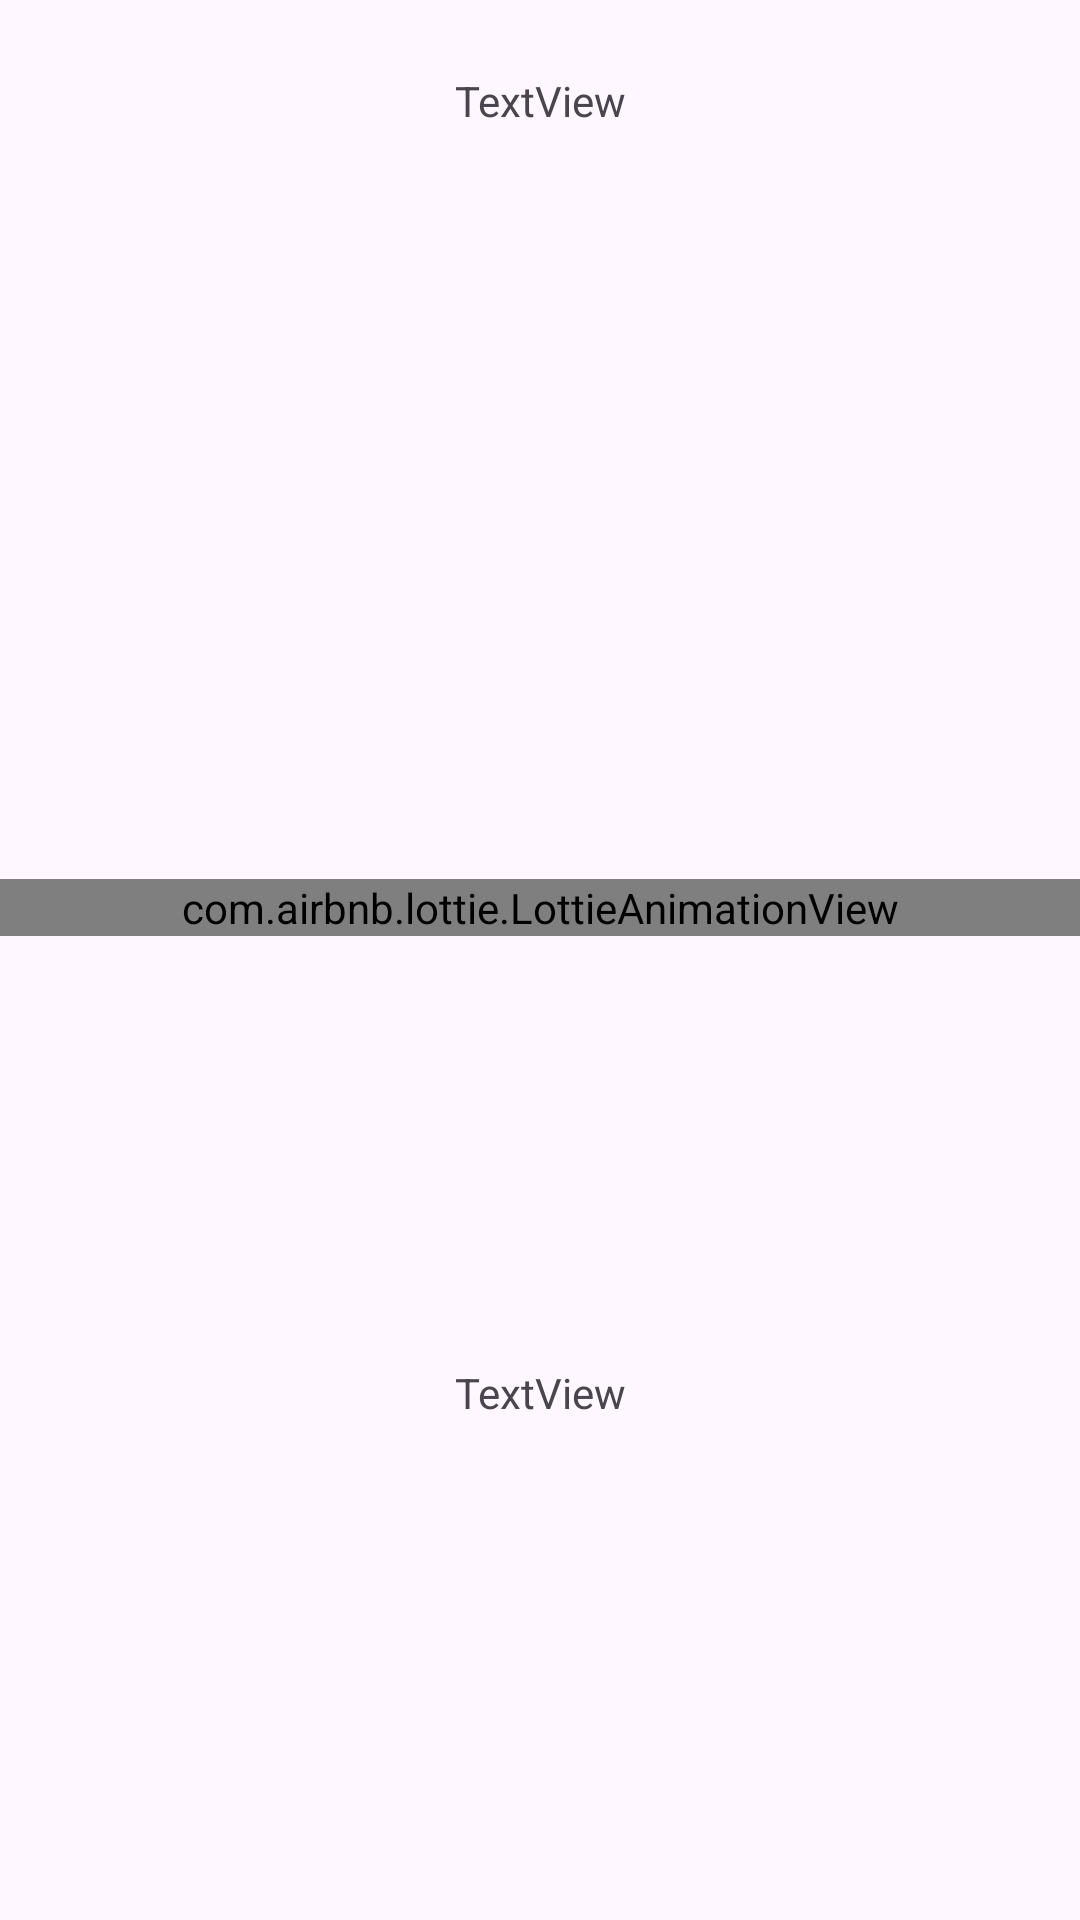

Layout XML and referenced resources for this Android screen:
<!-- AndroidManifest.xml: application theme Theme.Cry2SmileAI -->
<!-- res/layout/activity_result.xml -->
<?xml version="1.0" encoding="utf-8"?>
<androidx.constraintlayout.widget.ConstraintLayout xmlns:android="http://schemas.android.com/apk/res/android"
    xmlns:app="http://schemas.android.com/apk/res-auto"
    xmlns:tools="http://schemas.android.com/tools"
    android:layout_width="match_parent"
    android:layout_height="wrap_content">

    <ImageView
        android:id="@+id/result_image"
        android:layout_width="250dp"
        android:layout_height="250dp"
        app:layout_constraintEnd_toEndOf="parent"
        app:layout_constraintStart_toStartOf="parent"
        app:layout_constraintTop_toBottomOf="@+id/result_title"
        tools:srcCompat="@tools:sample/backgrounds/scenic" />

    <TextView
        android:id="@+id/result_title"
        android:layout_width="wrap_content"
        android:layout_height="wrap_content"
        android:layout_marginTop="24dp"
        android:text="TextView"
        app:layout_constraintEnd_toEndOf="parent"
        app:layout_constraintStart_toStartOf="parent"
        app:layout_constraintTop_toTopOf="parent" />

    <TextView
        android:id="@+id/result_description"
        android:layout_width="0dp"
        android:layout_height="wrap_content"
        android:layout_marginStart="8dp"
        android:layout_marginEnd="8dp"
        android:layout_marginBottom="24dp"
        android:gravity="center"
        android:text="TextView"
        app:layout_constraintBottom_toBottomOf="parent"
        app:layout_constraintEnd_toEndOf="@+id/result_image"
        app:layout_constraintStart_toStartOf="@+id/result_image"
        app:layout_constraintTop_toBottomOf="@+id/result_progress_anim" />

    <com.airbnb.lottie.LottieAnimationView
        android:id="@+id/result_progress_anim"
        android:layout_width="0dp"
        android:layout_height="wrap_content"
        app:layout_constraintEnd_toEndOf="parent"
        app:layout_constraintHorizontal_bias="0.0"
        app:layout_constraintStart_toStartOf="parent"
        app:layout_constraintTop_toBottomOf="@+id/result_image"
        app:lottie_autoPlay="false"
        app:lottie_loop="false"
        app:lottie_rawRes="@raw/load_anim" />

    <ImageView
        android:id="@+id/result_back"
        android:layout_width="wrap_content"
        android:layout_height="wrap_content"
        android:layout_marginStart="16dp"
        android:layout_marginTop="16dp"
        android:padding="10dp"
        app:layout_constraintStart_toStartOf="parent"
        app:layout_constraintTop_toTopOf="parent"
        app:srcCompat="@drawable/baseline_arrow_back_ios_new_24" />

</androidx.constraintlayout.widget.ConstraintLayout>
<!-- resources referenced by this layout -->
<resources>
  <style name="Theme.Cry2SmileAI" parent="Base.Theme.Cry2SmileAI" />
  <style name="Base.Theme.Cry2SmileAI" parent="Theme.Material3.DayNight.NoActionBar">
          
          <item name="android:windowTranslucentStatus">true</item>
          <item name="android:windowTranslucentNavigation">true</item>
          <item name="colorPrimary">@color/yellow</item>
          <item name="colorAccent">@color/black</item>
          <item name="android:windowAnimationStyle">@style/PauseDialogAnimation</item>
      </style>
  <style name="PauseDialogAnimation">
          <item name="android:windowEnterAnimation">@anim/zoom_in</item>
          <item name="android:windowExitAnimation">@anim/zoom_out</item>
      </style>
  <!-- not gathered from this repository: default colours our renderer supplied (Android Studio template values) -->
  <color name="black">#FF000000</color>
</resources>
